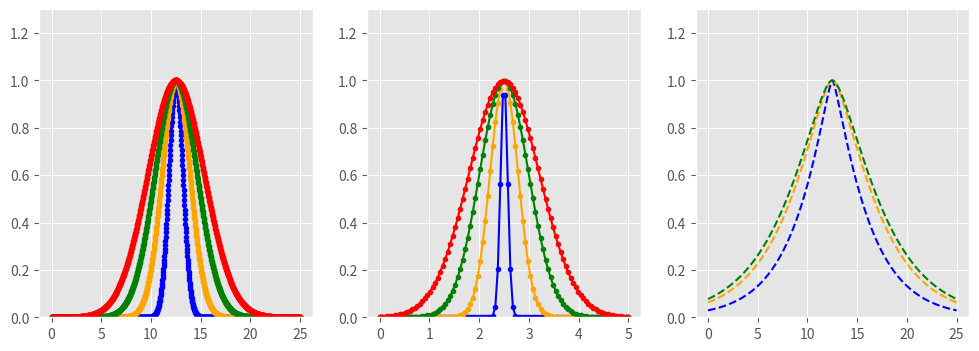

This chart was generated by the following Python code:
# -*- coding: utf-8 -*-
import numpy as np
import matplotlib.pyplot as plt
import matplotlib.animation as animation

colors = ['b', 'orange', 'g', 'r', 'c', 'm', 'y', 'k', 'Brown', 'ForestGreen']
plt.style.use('ggplot')

def expfun(x,mu,sigma):
    return np.exp(-(x-mu)**2/sigma**2)
v_expfun=np.vectorize(expfun)
fig,axs=plt.subplots(1,3,figsize=(12,4))

primary_ax=axs[0]
x=np.r_[0:25:1000j]
x_mu=12.5
sigma_x=np.r_[1:4:4j]
for i,sigma_x_i in enumerate(sigma_x):
    primary_ax.plot(x,v_expfun(x,x_mu,sigma_x_i), '.-', color=colors[i])

secondary_ax=axs[1]
v=np.r_[0:5:100j]
v0=2.5#the bandwidth
sigma_v0=np.r_[0.1:1:4j]#standard deviation (or uncertainty) of the bandwidth

for i,sigma_v0_i in enumerate(sigma_v0):
    secondary_ax.plot(v,v_expfun(v,v0,sigma_v0_i), '.-', color=colors[i])

marginal_ax=axs[2]
def exp_marginal(x,mu,v0,sigma_v0):
    d=np.abs(x-mu)
    v_square=0.5*v0**2+sigma_v0*d+0.5*v0*np.sqrt(v0**2+4*sigma_v0*d)
    return np.exp(-d**2/v_square)
# def exp_marginal(x,mu,v0,sigma_v0):
#     d=np.abs(x-mu)
#     v_square=d
#     return np.exp(-v_square/sigma_v0**2)

v_exp_marginal=np.vectorize(exp_marginal)
# sigma_v0=np.r_[0.1:2:10]
# sigma_v0=[1,2.5,3]
# for i,sigma_v0_i in enumerate(sigma_v0):
# for i,sigma_v0_i in enumerate([1,2.5,3]):
#     marginal_ax.plot(x,v_exp_marginal(x,x_mu,v0,sigma_v0_i), '--', color=colors[i])
for i,v0_i in enumerate([1,2.5,3]):
    marginal_ax.plot(x,v_exp_marginal(x,x_mu,v0_i,3), '--', color=colors[i])

for ax in axs:
    ax.set_ylim([0,1.3])
plt.show()
